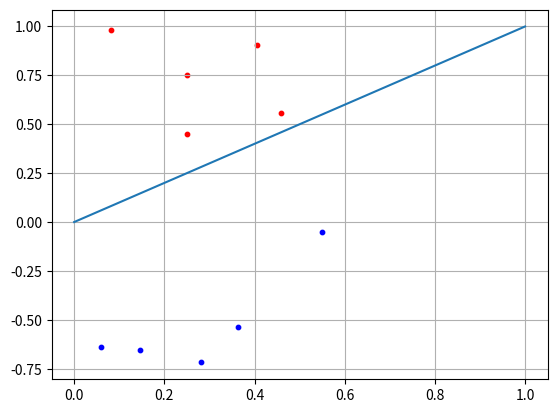

Reproduce this figure in Python.
import numpy as np
import matplotlib.pyplot as plt

N = 5

x1 = np.random.random(N)
print(x1)
x2 = x1+[np.random.randint(10)/10 for i in range(N)]
print(x2)
C1 = [x1, x2]
print(C1)
x1 = np.random.random(N)
x2 = x1-[np.random.randint(10)/10 for i in range(N)]-0.1
C2 = [x1, x2]
print(C2)
f = [0, 1]

w = np.array([-0.3, 0.3])

for i in range(N):
    x = np.array([C2[0][i], C2[1][i]])
    y = np.dot(w, x)
    if y>=0:
        print(1)
    else: 
        print(2)
plt.scatter(C1[0][:], C1[1][:], s=10, c='red')
plt.scatter(C2[0][:], C2[1][:], s=10, c='blue')
plt.plot(f)
plt.grid(True)
plt.show()